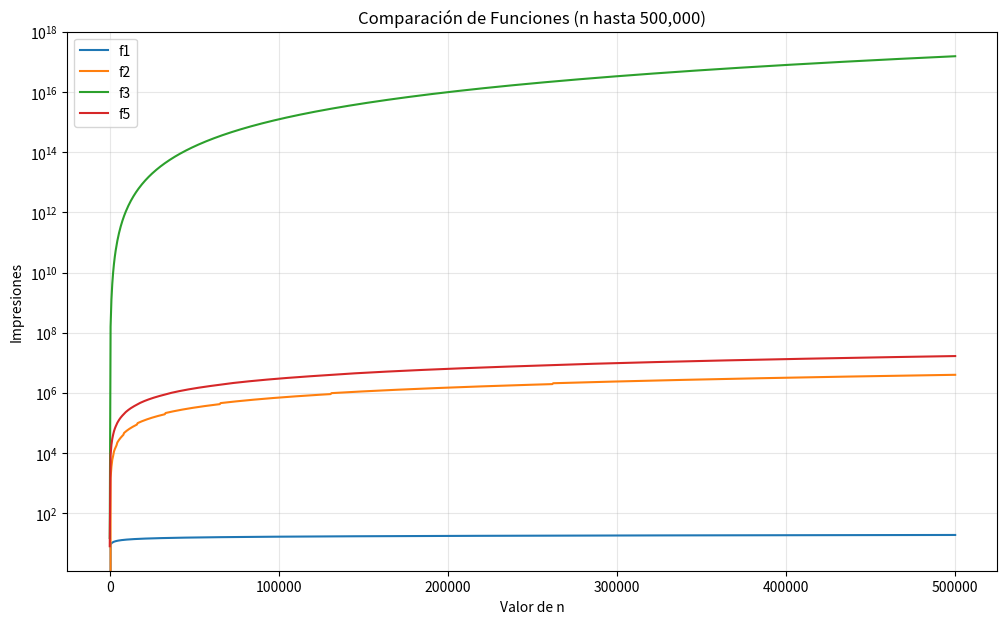

Write the Python code that produced this figure.
import numpy as np
import matplotlib.pyplot as plt

def f1(n):
    return np.log2(n - 1)

def f2(n):
    k = np.floor(np.log2(n) - 2)
    p = k * np.ceil(n / 2.0)
    return p

def f3(n):
    n = n.astype(np.float64)
    p = (((n * n) + n) / 2.0) * np.ceil((5 * n) / 2.0)
    return p

def f4_vectorizada(n_arr):
    results = []
    for n_val in n_arr:
        p = 0
        limit = int(np.floor(np.log2((4.0 * n_val) - 1)))
        k = np.arange(limit + 1)
        term = np.floor((5.0 * n_val - 2**k - 1) / 3.0) + 1
        results.append(np.sum(term))
    return np.array(results)

n_range = np.linspace(2, 500000, 1000)

y1 = f1(n_range)
y2 = f2(n_range)
y3 = f3(n_range)
y4 = f4_vectorizada(n_range)

plt.figure(figsize=(12, 7))

plt.plot(n_range, y1, label='f1')
plt.plot(n_range, y2, label='f2')
plt.plot(n_range, y3, label='f3')
plt.plot(n_range, y4, label='f5')

plt.title('Comparación de Funciones (n hasta 500,000)')
plt.xlabel('Valor de n')
plt.ylabel('Impresiones')
plt.yscale('log')
plt.grid(True, which="both", ls="-", alpha=0.3)
plt.legend()

plt.show()
